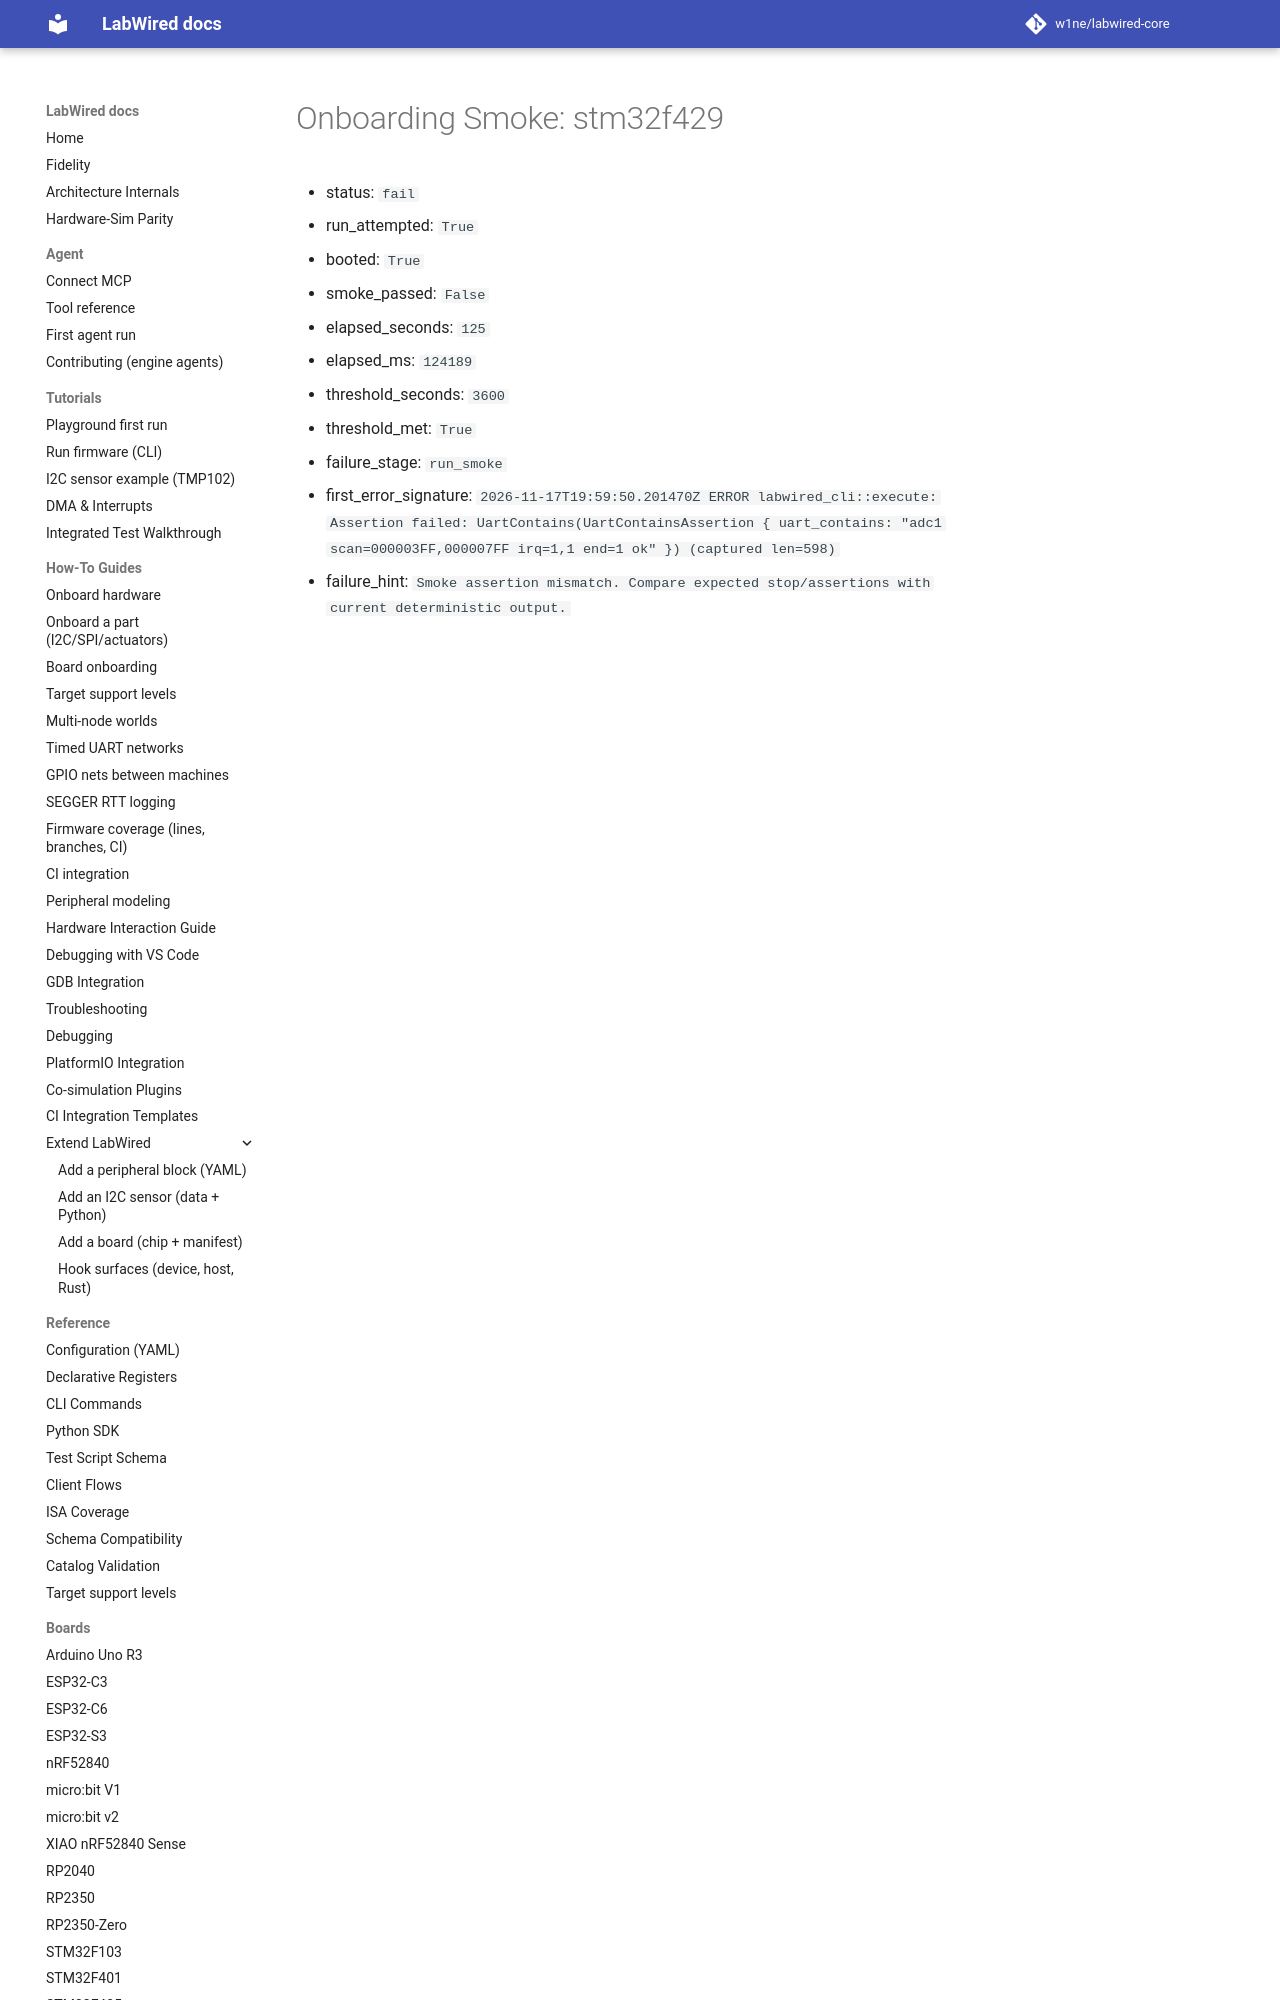

repository: w1ne/labwired-core · page: coverage/renode-onboarding/attempt-history/stm32f429/2026-11-17-adc-scan-nvic-pending-clear/onboarding-summary/index.html · generator: mkdocs

# Onboarding Smoke: stm32f429

- status: `fail`
- run_attempted: `True`
- booted: `True`
- smoke_passed: `False`
- elapsed_seconds: `125`
- elapsed_ms: `124189`
- threshold_seconds: `3600`
- threshold_met: `True`
- failure_stage: `run_smoke`
- first_error_sig
